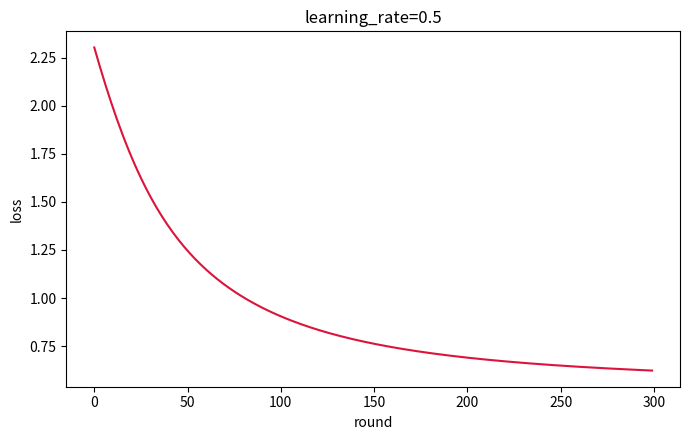

Write the Python code that produced this figure.
import numpy as np
import matplotlib.pyplot as plt

text = "the cat sat on the mat "  #the tiny corpus the model learns to predict
learning_rate = 0.5               #how hard each round nudges the weights
rounds = 300                      #how many times we train over the text

chars = sorted(set(text))
char_id = {c: i for i, c in enumerate(chars)}
ids = np.array([char_id[c] for c in text])
vocab = len(chars)

current = ids[:-1]  #each character in the text...
following = ids[1:] #...paired with the character that actually comes next

weights = np.zeros((vocab, vocab))  #weights[c] are the model's scores for what follows c
losses = []

for _ in range(rounds):
    logits = weights[current]                          #score every possible next character
    logits = logits - logits.max(axis=1, keepdims=True)
    probs = np.exp(logits)
    probs = probs / probs.sum(axis=1, keepdims=True)   #softmax turns scores into probabilities

    loss = -np.log(probs[np.arange(len(following)), following] + 1e-12).mean()  #how surprised it is
    losses.append(loss)

    grad = probs.copy()
    grad[np.arange(len(following)), following] -= 1     #cross-entropy gradient, as in training.py
    grad /= len(following)
    np.add.at(weights, current, -learning_rate * grad)  #push each seen character's scores downhill

#let the trained model write text by sampling one character at a time
rng = np.random.default_rng(0)
c = char_id[text[0]]
generated = [chars[c]]
for _ in range(40):
    p = np.exp(weights[c] - weights[c].max())
    p = p / p.sum()
    c = rng.choice(vocab, p=p)  #the next character feeds back in to pick the one after it
    generated.append(chars[c])

print("loss     :", round(losses[0], 3), "->", round(losses[-1], 3))
print("generated:", "".join(generated))

# %%
plt.figure(figsize=(7, 4.5))
plt.plot(losses, color="crimson")
plt.xlabel("round")
plt.ylabel("loss")
plt.title(f"learning_rate={learning_rate}")
plt.tight_layout()
plt.show()
